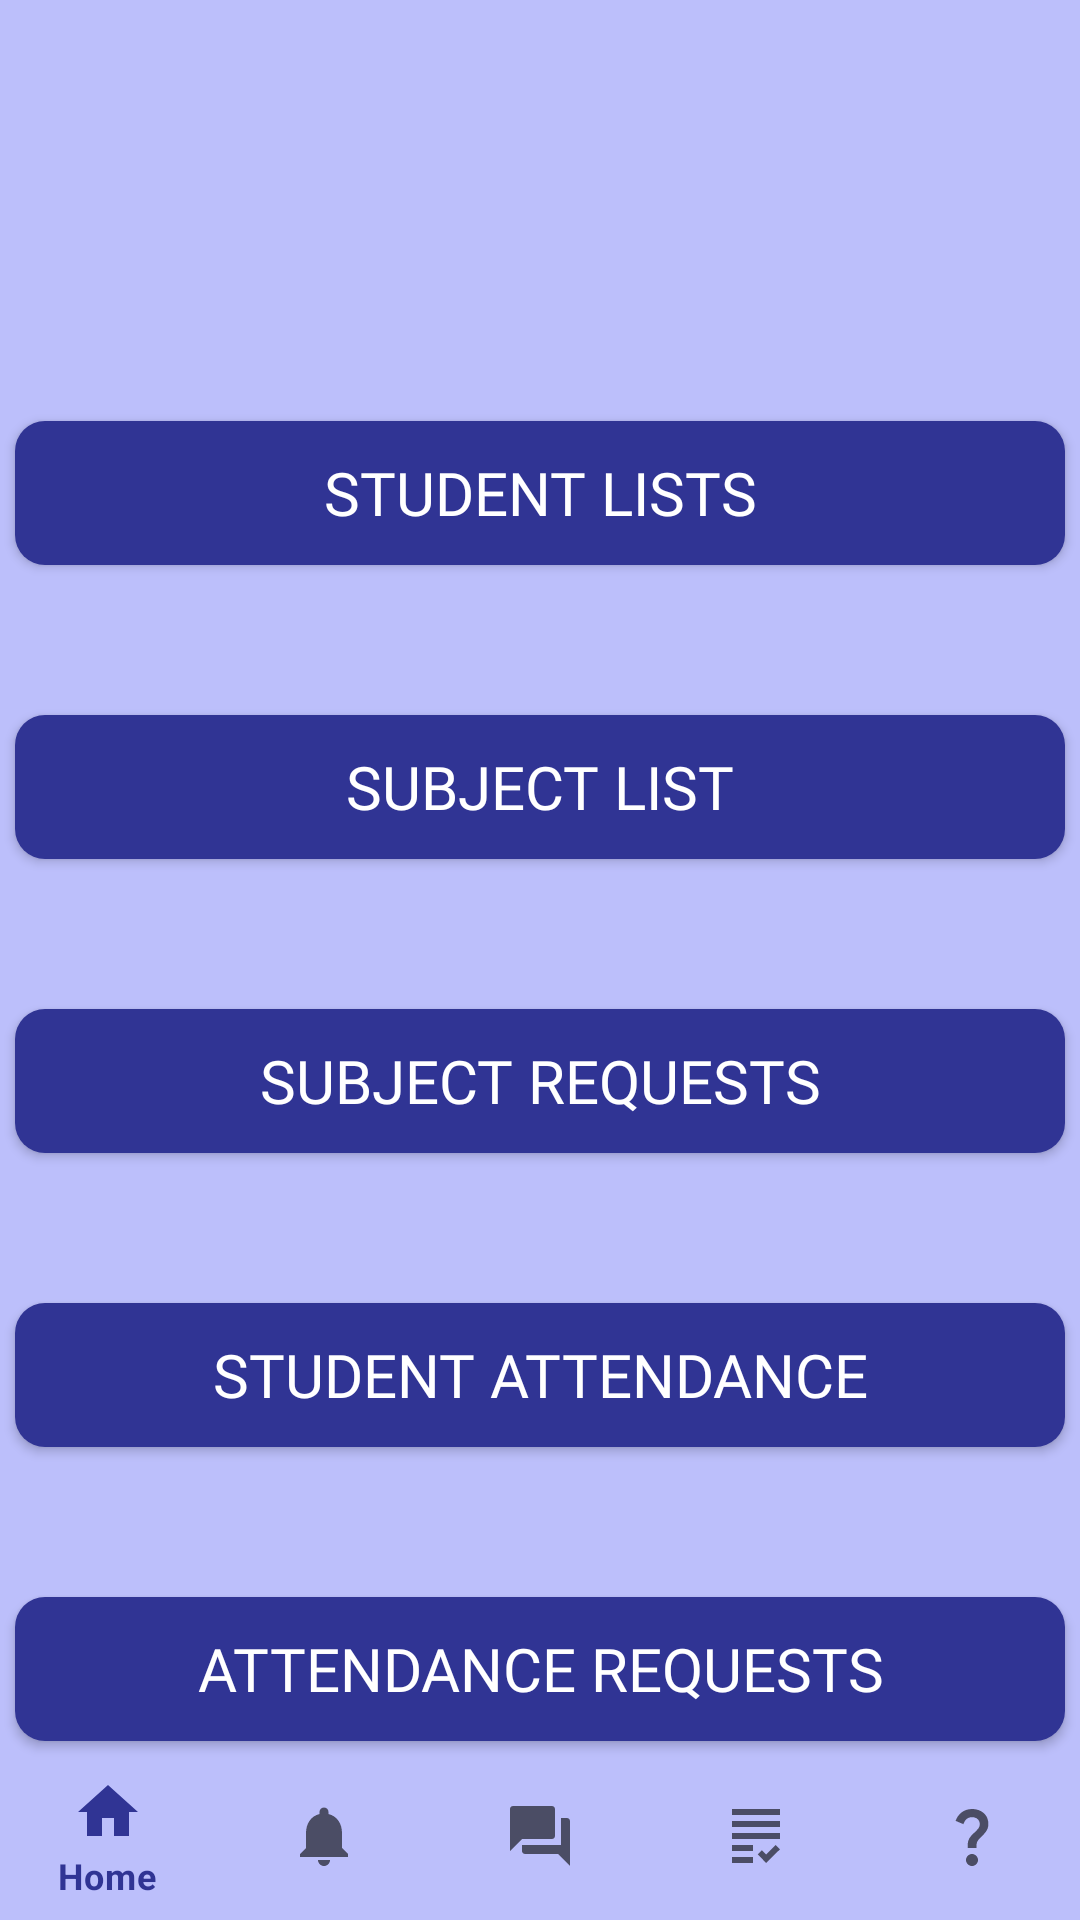

Android layout source for this screen:
<!-- AndroidManifest.xml: application theme Theme.UMA -->
<!-- res/layout/activity_professor.xml -->
<?xml version="1.0" encoding="utf-8"?>
<androidx.constraintlayout.widget.ConstraintLayout xmlns:android="http://schemas.android.com/apk/res/android"
    xmlns:app="http://schemas.android.com/apk/res-auto"
    xmlns:tools="http://schemas.android.com/tools"
    android:layout_width="match_parent"
    android:layout_height="match_parent"
    tools:context=".ProfessorActivity">

    <TextView
        android:id="@+id/professorWelcome"
        android:layout_width="wrap_content"
        android:layout_height="wrap_content"
        android:layout_alignParentTop="true"
        android:layout_centerHorizontal="true"
        android:layout_marginTop="50dp"
        android:fontFamily="@font/lexend_regular"
        android:textColor="@color/violet"
        android:gravity="center_horizontal|bottom"
        android:textSize="30dp"
        app:layout_constraintEnd_toEndOf="parent"
        app:layout_constraintStart_toStartOf="parent"
        app:layout_constraintTop_toTopOf="parent" />

    <Button
        android:id="@+id/students_of_professors"
        android:layout_width="350dp"
        android:layout_height="wrap_content"
        android:layout_below="@id/professorWelcome"
        android:layout_centerHorizontal="true"
        android:layout_marginTop="50dp"
        android:background="@drawable/button_rounded_background"
        android:fontFamily="@font/lexend_light"
        android:text="Student Lists"
        android:textColor="#ffffff"
        android:textSize="20dp"
        app:layout_constraintEnd_toEndOf="parent"
        app:layout_constraintStart_toStartOf="parent"
        app:layout_constraintTop_toBottomOf="@+id/professorWelcome" />

    <Button
        android:id="@+id/subjects_professors"
        android:layout_width="350dp"
        android:layout_height="wrap_content"
        android:layout_below="@id/students_of_professors"
        android:layout_centerHorizontal="true"
        android:layout_marginTop="50dp"
        android:background="@drawable/button_rounded_background"
        android:fontFamily="@font/lexend_light"
        android:text="Subject List"
        android:textColor="#ffffff"
        android:textSize="20dp"
        app:layout_constraintEnd_toEndOf="parent"
        app:layout_constraintStart_toStartOf="parent"
        app:layout_constraintTop_toBottomOf="@+id/students_of_professors" />

    <Button
        android:id="@+id/subjects_requests_professors"
        android:layout_width="350dp"
        android:layout_height="wrap_content"
        android:layout_below="@id/subjects_professors"
        android:layout_centerHorizontal="true"
        android:layout_marginTop="50dp"
        android:background="@drawable/button_rounded_background"
        android:fontFamily="@font/lexend_light"
        android:text="Subject Requests"
        android:textColor="#ffffff"
        android:textSize="20dp"
        app:layout_constraintEnd_toEndOf="parent"
        app:layout_constraintStart_toStartOf="parent"
        app:layout_constraintTop_toBottomOf="@+id/subjects_professors" />

    <Button
        android:id="@+id/student_attendance"
        android:layout_width="350dp"
        android:layout_height="wrap_content"
        android:layout_below="@id/subjects_requests_professors"
        android:layout_centerHorizontal="true"
        android:layout_marginTop="50dp"
        android:background="@drawable/button_rounded_background"
        android:fontFamily="@font/lexend_light"
        android:text="Student Attendance"
        android:textColor="#ffffff"
        android:textSize="20dp"
        app:layout_constraintEnd_toEndOf="parent"
        app:layout_constraintStart_toStartOf="parent"
        app:layout_constraintTop_toBottomOf="@+id/subjects_requests_professors" />

    <Button
        android:id="@+id/attendance_requests_professors"
        android:layout_width="350dp"
        android:layout_height="wrap_content"
        android:layout_below="@id/student_attendance"
        android:layout_centerHorizontal="true"
        android:layout_marginTop="50dp"
        android:background="@drawable/button_rounded_background"
        android:fontFamily="@font/lexend_light"
        android:text="Attendance Requests"
        android:textColor="#ffffff"
        android:textSize="20dp"
        app:layout_constraintEnd_toEndOf="parent"
        app:layout_constraintStart_toStartOf="parent"
        app:layout_constraintTop_toBottomOf="@+id/student_attendance" />

    <com.google.android.material.bottomnavigation.BottomNavigationView
        android:id="@+id/studentBottomNavigation"
        android:layout_width="match_parent"
        android:layout_height="wrap_content"
        android:background="@android:color/transparent"
        android:fontFamily="@font/lexend_regular"
        app:elevation="0dp"
        app:layout_constraintBottom_toBottomOf="parent"
        app:layout_constraintEnd_toEndOf="parent"
        app:layout_constraintHorizontal_bias="0.0"
        app:layout_constraintStart_toStartOf="parent"
        app:menu="@menu/student_menu" />
</androidx.constraintlayout.widget.ConstraintLayout>
<!-- resources referenced by this layout -->
<resources>
  <color name="violet">#303494</color>
  <!-- drawable button_rounded_background (drawable) -->
  <?xml version="1.0" encoding="utf-8"?>
  <shape xmlns:android="http://schemas.android.com/apk/res/android">
      <solid android:color="@color/violet" />
      <corners android:radius="10dp" />
  </shape>
  <style name="Theme.UMA" parent="Theme.MaterialComponents.DayNight.NoActionBar">
          
          <item name="colorPrimary">@color/colorPrimary</item>
          <item name="colorPrimaryVariant">@color/colorPrimaryDark</item>
          <item name="colorOnPrimary">@color/colorAccent</item>
          
          <item name="colorSecondary">@color/teal_200</item>
          <item name="colorSecondaryVariant">@color/teal_700</item>
          <item name="colorOnSecondary">@color/black</item>
          
          <item name="android:statusBarColor" tools:targetApi="32">?attr/colorPrimaryVariant</item>
          
          <item name="windowActionBar">false</item>
          <item name="windowNoTitle">true</item>
          <item name="android:windowBackground">#BCBFFB</item>
  
      </style>
  <color name="colorPrimary">#303494</color>
  <color name="colorPrimaryDark">#FF3700B3</color>
  <color name="colorAccent">#FFFFFF</color>
  <color name="teal_200">#FF03DAC5</color>
  <color name="teal_700">#FF018786</color>
  <color name="black">#FF000000</color>
</resources>
